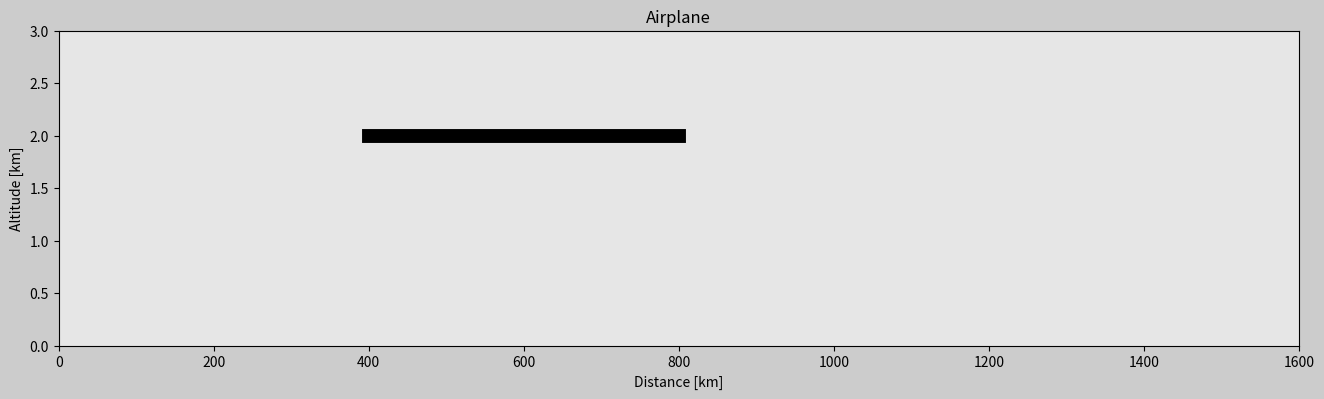

The matplotlib source for this figure:


import matplotlib.pyplot as plt
import matplotlib.gridspec as gridspec
import matplotlib.animation as animation
import numpy as np

# Set up the duration for you animation
t0 = 0 # [hrs]
t_end = 2 # [hrs]
dt = 0.005 # [hrs]

# Create array for time
t = np.arange(t0,t_end + dt,dt)
x = 800*t
altitude = 2 # [km]
y = np.ones(len(t))*altitude

################### Animation ###################
frame_amount = len(t)
#interval = 50 # [ms] go to the next frame every 50 ms

def update_plot(num):
    plane_trajectory.set_data(x[0:num],y[0:num])
    plane_1.set_data([400+num,800+num],[2,2])

    return plane_trajectory,plane_1 # plane_1,plane_trajectory#

fig = plt.figure(figsize=(16,9),dpi=120,facecolor=(0.8,0.8,0.8))
gs = gridspec.GridSpec(2,2)


# Subplot 1
ax0 = fig.add_subplot(gs[0,:],facecolor=(0.9,0.9,0.9) )
plane_trajectory, = ax0.plot([],[], c='blue', lw=2)
plane_1, = ax0.plot([],[], 'k', lw=10)

plt.xlim(x[0],x[-1])
plt.ylim(0,y[0]+1)

ax0.set_title('Airplane')
ax0.set_xlabel('Distance [km]')
ax0.set_ylabel('Altitude [km]')
#ax0.set_xlim([0,800*t_end])
#ax0.set_ylim([0,4])


plane_ani = animation.FuncAnimation(fig, update_plot, frames=frame_amount, 
                                    interval=5,repeat=False,blit=True)

plt.show()

